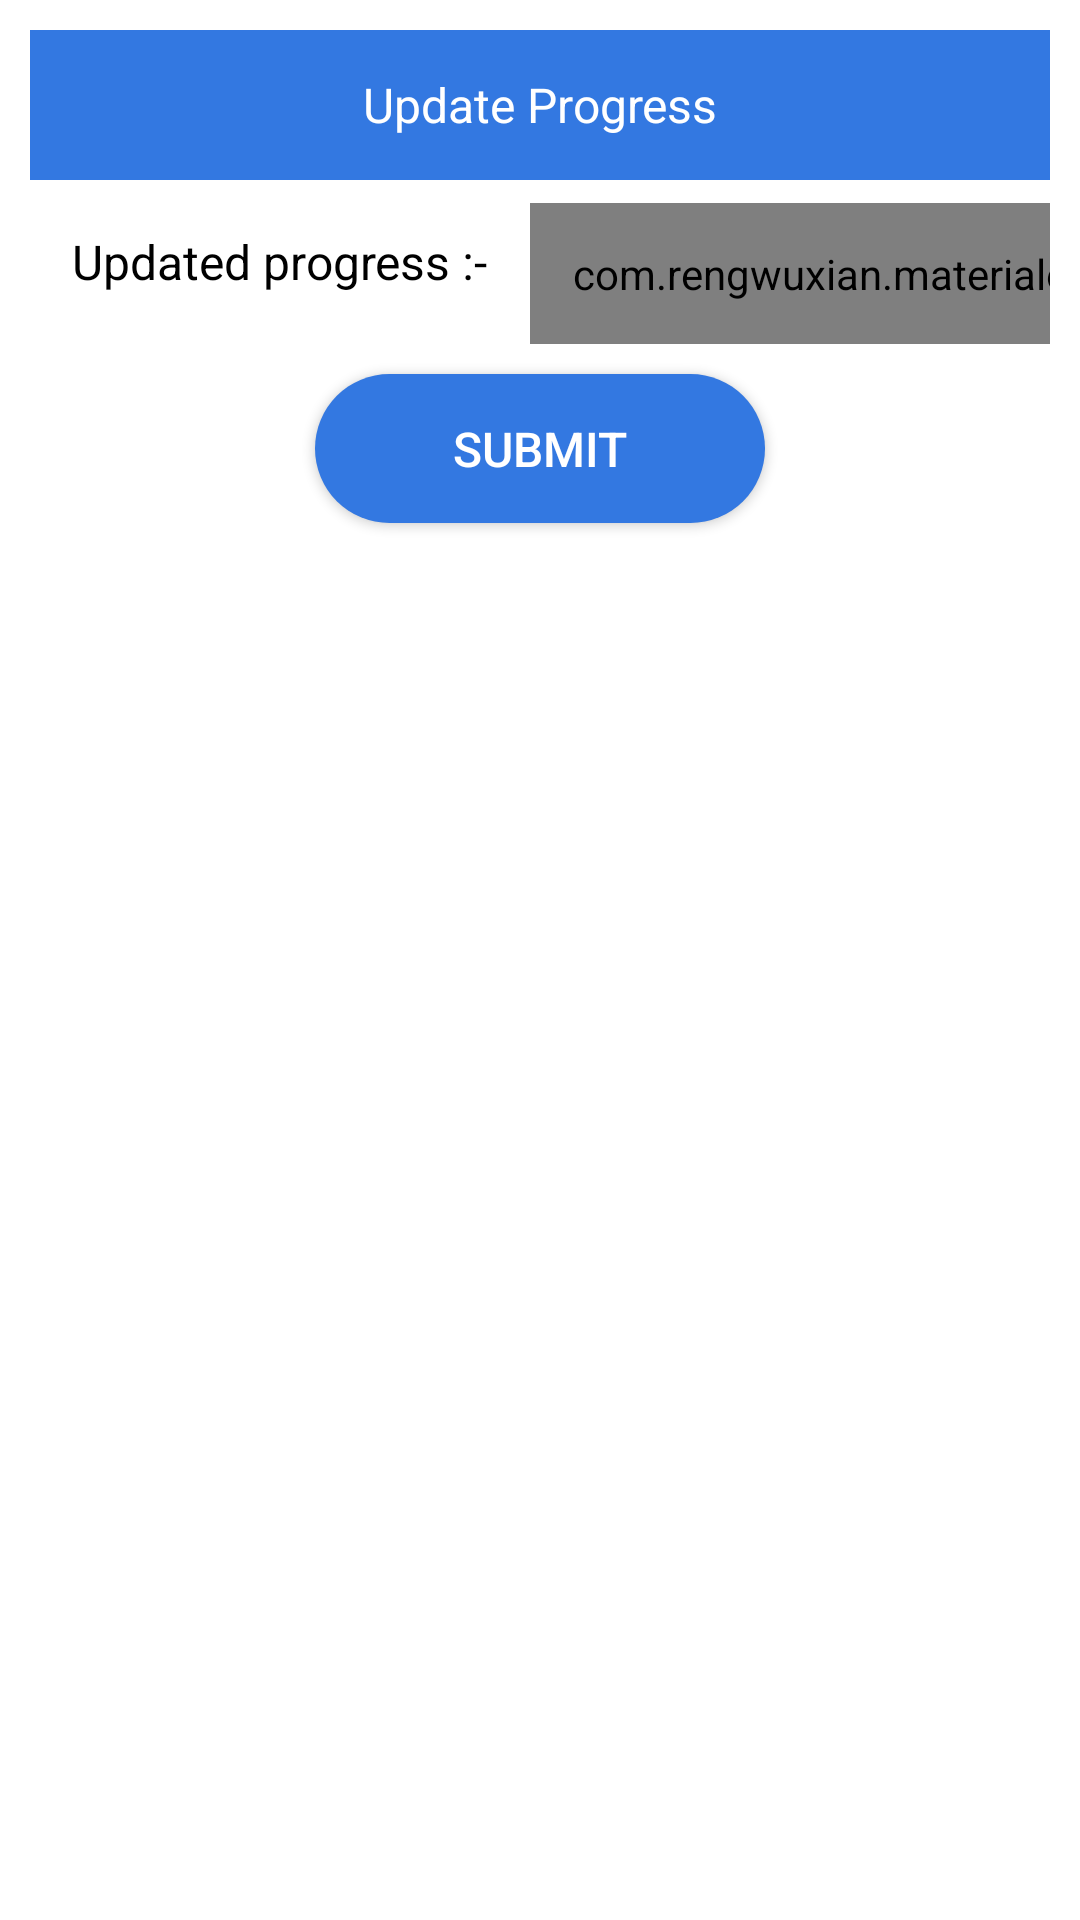

Layout XML and referenced resources for this Android screen:
<!-- AndroidManifest.xml: application theme AppTheme -->
<!-- res/layout/dialog_update_progress.xml -->
<?xml version="1.0" encoding="utf-8"?>
<androidx.constraintlayout.widget.ConstraintLayout xmlns:android="http://schemas.android.com/apk/res/android"
    xmlns:app="http://schemas.android.com/apk/res-auto"
    android:layout_width="match_parent"
    android:layout_height="wrap_content"
    android:padding="@dimen/padding_medium">

    <TextView
        android:id="@+id/tvDialogHeading"
        style="@style/Text.Primary"
        android:layout_width="match_parent"
        android:layout_height="50dp"
        android:background="@color/colorPrimary"
        android:gravity="center"
        android:padding="@dimen/padding_medium"
        android:text="@string/update_progress"
        android:textColor="@color/white"
        app:layout_constraintTop_toTopOf="parent" />

    <ImageView
        android:id="@+id/ivClose"
        android:layout_width="30dp"
        android:layout_height="30dp"
        android:layout_marginEnd="@dimen/padding_medium"
        android:clickable="true"
        android:contentDescription="@string/image"
        android:focusable="true"
        android:foreground="?attr/selectableItemBackground"
        android:src="@drawable/ic_close_white"
        app:layout_constraintBottom_toBottomOf="@id/tvDialogHeading"
        app:layout_constraintEnd_toEndOf="@id/tvDialogHeading"
        app:layout_constraintTop_toTopOf="@id/tvDialogHeading" />

    <TextView
        android:id="@+id/tvUpdateProgressLabel"
        style="@style/Text.Secondary"
        android:layout_width="wrap_content"
        android:layout_height="wrap_content"
        android:padding="@dimen/padding_medium"
        android:layout_marginStart="@dimen/padding_micro"
        android:layout_marginEnd="@dimen/padding_micro"
        android:text="@string/updated_progress_label"
        android:textColor="@color/black"
        app:layout_constraintBottom_toBottomOf="@id/etUpdateProgressValue"
        app:layout_constraintStart_toStartOf="parent"
        app:layout_constraintTop_toBottomOf="@id/tvDialogHeading" />

    <com.rengwuxian.materialedittext.MaterialEditText
        android:id="@+id/etUpdateProgressValue"
        style="@style/Text.Secondary"
        android:layout_width="wrap_content"
        android:layout_height="wrap_content"
        android:layout_marginStart="@dimen/padding_micro"
        android:layout_marginEnd="@dimen/padding_micro"
        android:layout_marginTop="@dimen/padding_normal_small"
        android:background="@drawable/bg_round_outlined"
        android:padding="@dimen/padding_normal_small"
        android:inputType="number"
        android:hint="Enter value here"
        app:met_floatingLabel="highlight"
        app:met_floatingLabelText="Progress Value"
        app:layout_constraintBottom_toBottomOf="@id/tvUpdateProgressLabel"
        app:layout_constraintStart_toEndOf="@id/tvUpdateProgressLabel"
        app:layout_constraintTop_toBottomOf="@id/tvDialogHeading" />


    <androidx.appcompat.widget.AppCompatButton
        android:id="@+id/btnSubmit"
        style="@style/Text.Primary"
        android:layout_width="150dp"
        android:layout_height="wrap_content"
        android:layout_marginTop="@dimen/padding_medium"
        android:layout_marginBottom="@dimen/padding_medium"
        android:background="@drawable/bg_rounded_corner"
        android:elevation="@dimen/padding_nano"
        android:padding="@dimen/padding_normal_small"
        android:text="@string/submit"
        android:textColor="@color/white"
        app:layout_constraintEnd_toEndOf="parent"
        app:layout_constraintStart_toStartOf="parent"
        app:layout_constraintTop_toBottomOf="@id/etUpdateProgressValue" />

</androidx.constraintlayout.widget.ConstraintLayout>
<!-- resources referenced by this layout -->
<resources>
  <color name="black">#000000</color>
  <color name="colorPrimary">#3378E1</color>
  <color name="white">#ffffff</color>
  <dimen name="padding_medium">10dp</dimen>
  <dimen name="padding_micro">4dp</dimen>
  <dimen name="padding_nano">2dp</dimen>
  <dimen name="padding_normal_small">14dp</dimen>
  <!-- drawable bg_round_outlined (drawable) -->
  <?xml version="1.0" encoding="utf-8"?>
  
  <shape xmlns:android="http://schemas.android.com/apk/res/android"
         android:shape="rectangle">
  
      
      <solid android:color="@color/transparent" />
  
      
      <stroke android:width="2dp" android:color="@color/exam_selected" />
  
      
      <corners android:radius="10dp" />
  
  </shape>
  <!-- drawable bg_rounded_corner (drawable) -->
  <?xml version="1.0" encoding="utf-8"?>
  <shape xmlns:android="http://schemas.android.com/apk/res/android">
      <solid android:color="@color/colorPrimary" />
      <corners android:radius="@dimen/rounded_corner_radius" />
      <padding
          android:bottom="0dp"
          android:left="0dp"
          android:right="0dp"
          android:top="0dp" />
  </shape>
  <string name="image">Image</string>
  <string name="submit">Submit</string>
  <string name="update_progress">Update Progress</string>
  <string name="updated_progress_label">Updated progress :- </string>
  <style name="Text.Primary">
          <item name="android:textColor">@color/color_text_primary</item>
          <item name="fontPath">fonts/Lato.ttf</item>
      </style>
  <style name="Text.Secondary">
          <item name="android:textColor">@color/color_text_secondary</item>
          <item name="fontPath">fonts/Lato.ttf</item>
      </style>
  <style name="AppTheme" parent="Theme.MaterialComponents.Light.DarkActionBar">
          
          <item name="colorPrimary">@color/colorPrimary</item>
          <item name="colorPrimaryDark">@color/colorPrimaryDark</item>
          <item name="colorAccent">@color/colorAccent</item>
          <item name="android:windowDisablePreview">true</item>
  
      </style>
  <color name="transparent">#00ffffff</color>
  <color name="exam_selected">#853378E1</color>
  <dimen name="rounded_corner_radius">26dp</dimen>
  <color name="color_text_primary">@color/black</color>
  <color name="color_text_secondary">#80000000</color>
  <color name="colorPrimaryDark">#124F9E</color>
  <color name="colorAccent">@color/colorPrimary</color>
</resources>
